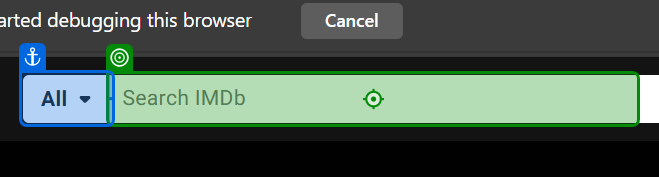
Workflow: Main

Step 1: type "Ice Age" into the text box 'suggestion-search' in window 'IMDb: Ratings, Reviews, and Where to Watch the Best Movies & TV Shows' (msedge.exe)
